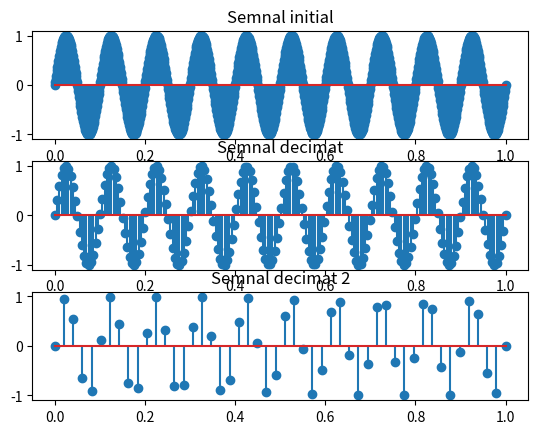

The script that saved this image:
import numpy as np
import matplotlib.pyplot as plt

Fs = 1000

t = np.linspace(0, 1, int(Fs * 1)) # vectorul timpului

x = np.sin(2 * np.pi * 10 * t)

Fs_decimat = 200
t_decimat = np.linspace(0, 1, int(Fs_decimat * 1))
x_decimat = np.sin(2 * np.pi * 10 * t_decimat)

Fs_decimat2 = 50
t_decimat2 = np.linspace(0, 1, int(Fs_decimat2 * 1))
x_decimat2 = np.sin(2 * np.pi * 10 * t_decimat2)
# a)
fig, axs = plt.subplots(3)
axs[0].stem(t, x)
axs[0].set_title('Semnal initial')
axs[1].stem(t_decimat, x_decimat)
axs[1].set_title('Semnal decimat')
axs[2].stem(t_decimat2, x_decimat2)
axs[2].set_title('Semnal decimat 2')
plt.show()
